3-way image classification set "dataset" from GitHub (bhavyatadvi/smartcitizenhubfinal); label vocabulary: garbage, graffiti, streetlight.

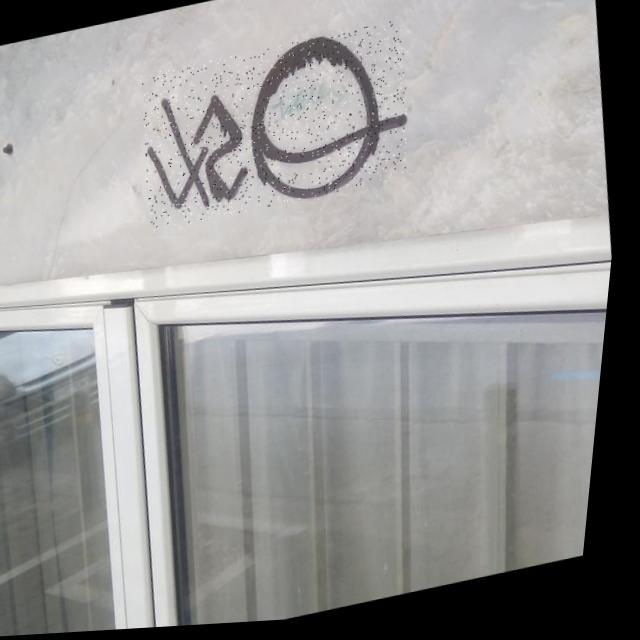
Label: graffiti

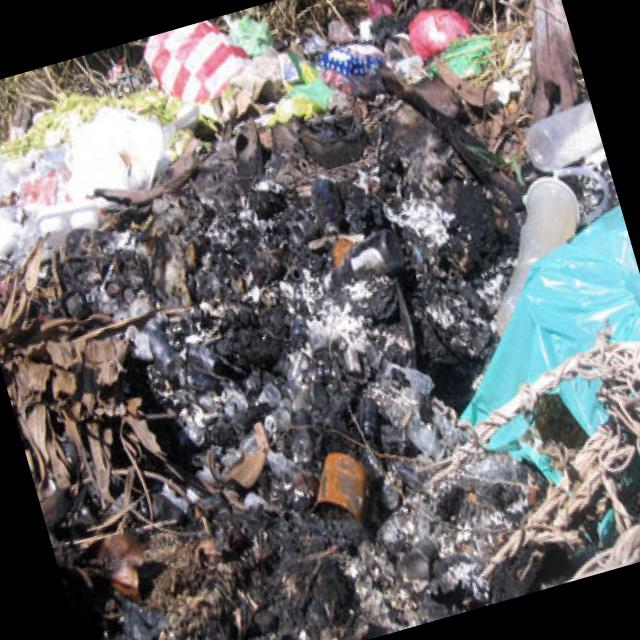
Label: garbage

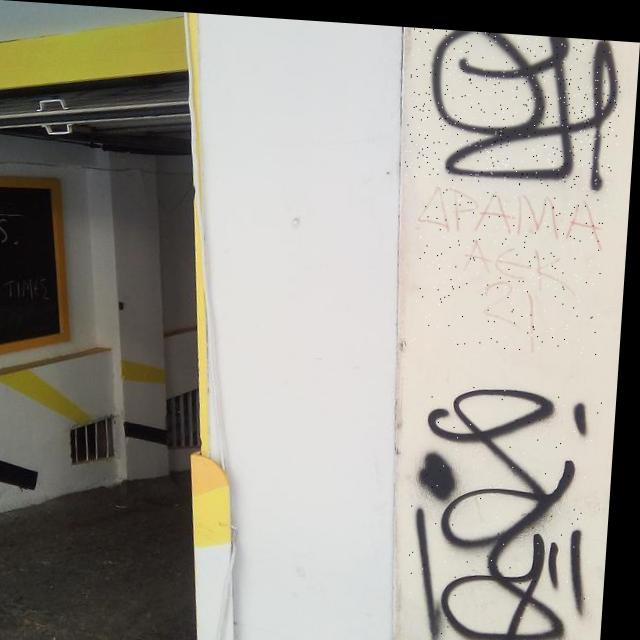
Label: graffiti

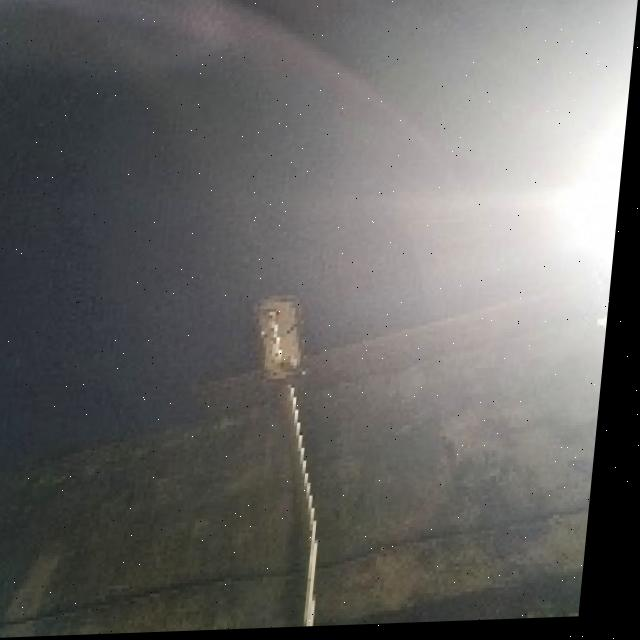
Label: streetlight

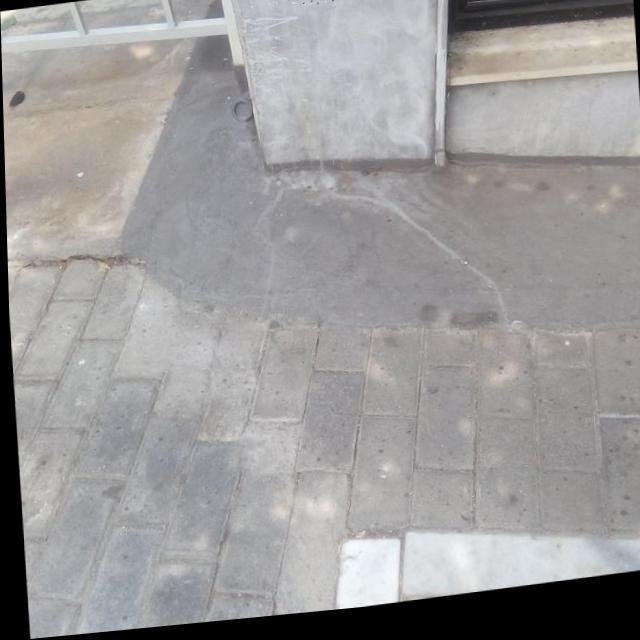
Label: graffiti

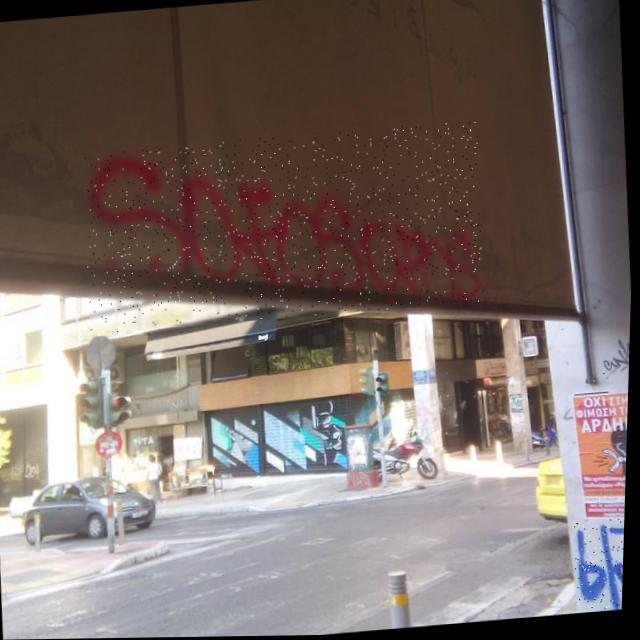
Label: graffiti
